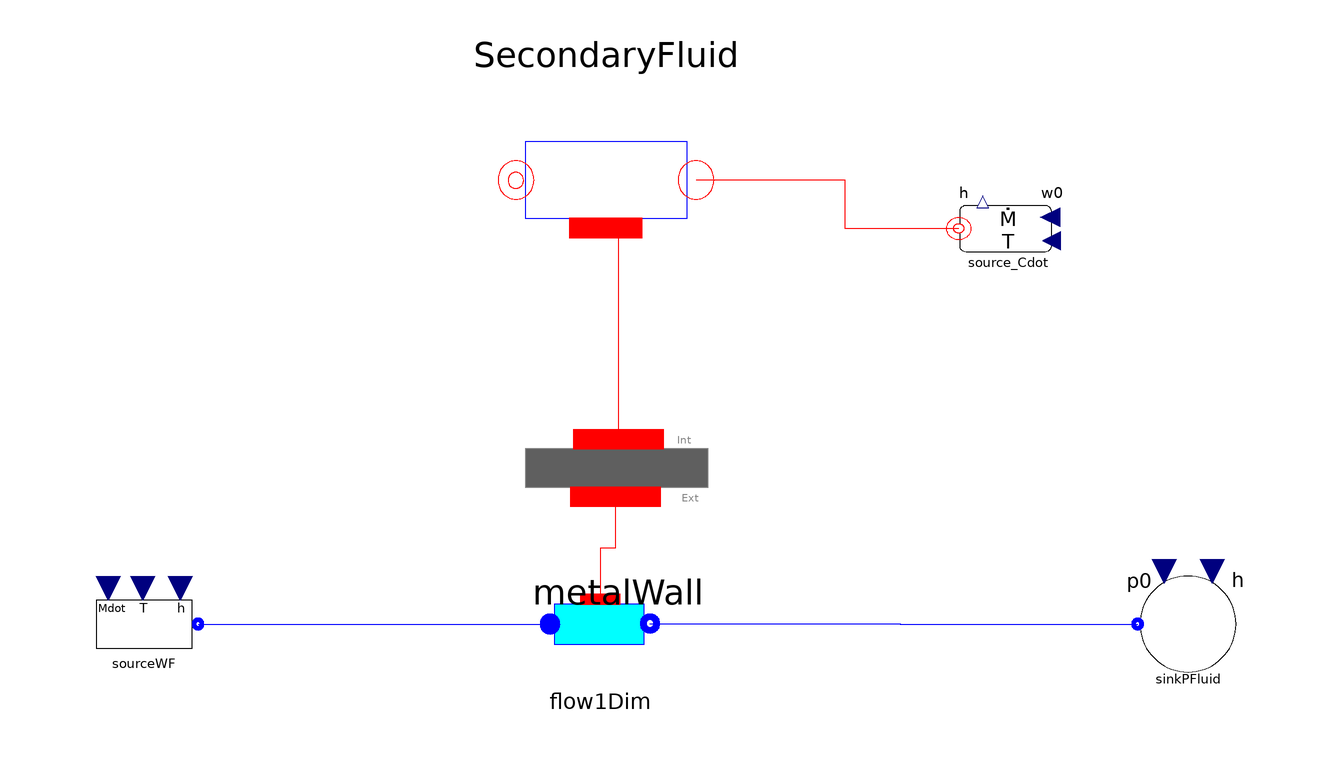

The Modelica model whose source follows is shown above as a component diagram (icons at their Placement, wires along their Line points).

model step0
parameter Integer N=10;
  ThermoCycle.Components.FluidFlow.Reservoirs.SinkP sinkPFluid(redeclare
      package Medium = ThermoCycle.Media.R245fa_CP,  p0=2357000)
    annotation (Placement(transformation(extent={{82,-10},{102,10}})));
 ThermoCycle.Components.FluidFlow.Reservoirs.SourceMdot sourceWF(
    Mdot_0=0.2588,
    h_0=281455,
    UseT=true,
    redeclare package Medium = ThermoCycle.Media.R245fa_CP,
    p=2357000,
    T_0=353.15)
    annotation (Placement(transformation(extent={{-92,-10},{-72,10}})));
 ThermoCycle.Components.FluidFlow.Pipes.Flow1Dim    flow1Dim(
    A=16.18,
    V=0.03781,
    Mdotnom=0.25,
    steadystate=false,
    Mdotconst=true,
    Unom_l=300,
    Unom_tp=700,
    Unom_v=400,
    N=12,
    redeclare package Medium = ThermoCycle.Media.R245fa_CP,
    pstart=2500000,
    Tstart_inlet=323.15,
    Tstart_outlet=323.15)
    annotation (Placement(transformation(extent={{-16,-10},{4,10}})));
ThermoCycle.Components.FluidFlow.Reservoirs.SourceCdot source_Cdot(
    cp=1978,
    rho=928.2,
    Mdot_0=3,
    T_0=418.15)
    annotation (Placement(transformation(extent={{72,56},{52,76}})));
ThermoCycle.Components.FluidFlow.Pipes.Flow1DConst SecondaryFluid(
    A=16.18,
    V=0.03781,
    steadystate=true,
    Mdotnom=1,
    N=12,
    Unom=100,
    Tstart_inlet=473.15,
    Tstart_outlet=373.15)
    annotation (Placement(transformation(extent={{10,90},{-20,58}})));
 ThermoCycle.Components.HeatFlow.Walls.MetalWall metalWall(
    M_wall=10,
    c_wall=500,
    steadystate_T_wall=true,
    N=12,
    Aext=16,
    Aint=16,
    Tstart_wall_1=423.15,
    Tstart_wall_end=443.15)
    annotation (Placement(transformation(extent={{-28,10},{22,42}})));
equation
  connect(sourceWF.flangeB, flow1Dim.InFlow) annotation (Line(
      points={{-73,0},{-14.3333,0}},
      color={0,0,255},
      smooth=Smooth.None));
  connect(flow1Dim.OutFlow, sinkPFluid.flangeB) annotation (Line(
      points={{2.33333,0.0833333},{44,0.0833333},{44,0},{83.6,0}},
      color={0,0,255},
      smooth=Smooth.None));
  connect(source_Cdot.flange, SecondaryFluid.flange_Cdot) annotation (Line(
      points={{53.8,65.9},{34.9,65.9},{34.9,74},{10,74}},
      color={255,0,0},
      smooth=Smooth.None));
  connect(SecondaryFluid.Wall_int, metalWall.Wall_int) annotation (Line(
      points={{-5,66},{-3,66},{-3,30.8}},
      color={255,0,0},
      smooth=Smooth.None));
  connect(metalWall.Wall_ext, flow1Dim.Wall_int) annotation (Line(
      points={{-3.5,21.2},{-3.5,12.6},{-6,12.6},{-6,4.16667}},
      color={255,0,0},
      smooth=Smooth.None));
  annotation (    experiment(StopTime=1000));
end step0;